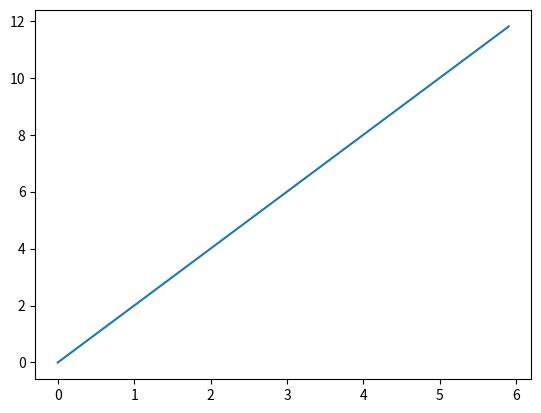

The matplotlib source for this figure:
import numpy as np
import matplotlib.pyplot as plt

# 描画範囲の指定
# x = np.arange(x軸の最小値, x軸の最大値, 刻み)
x = np.arange(0, 6, 0.1)

# 計算式
y = 2 * x

# 横軸の変数。縦軸の変数。
plt.plot(x, y)

# 描画実行
plt.show()

